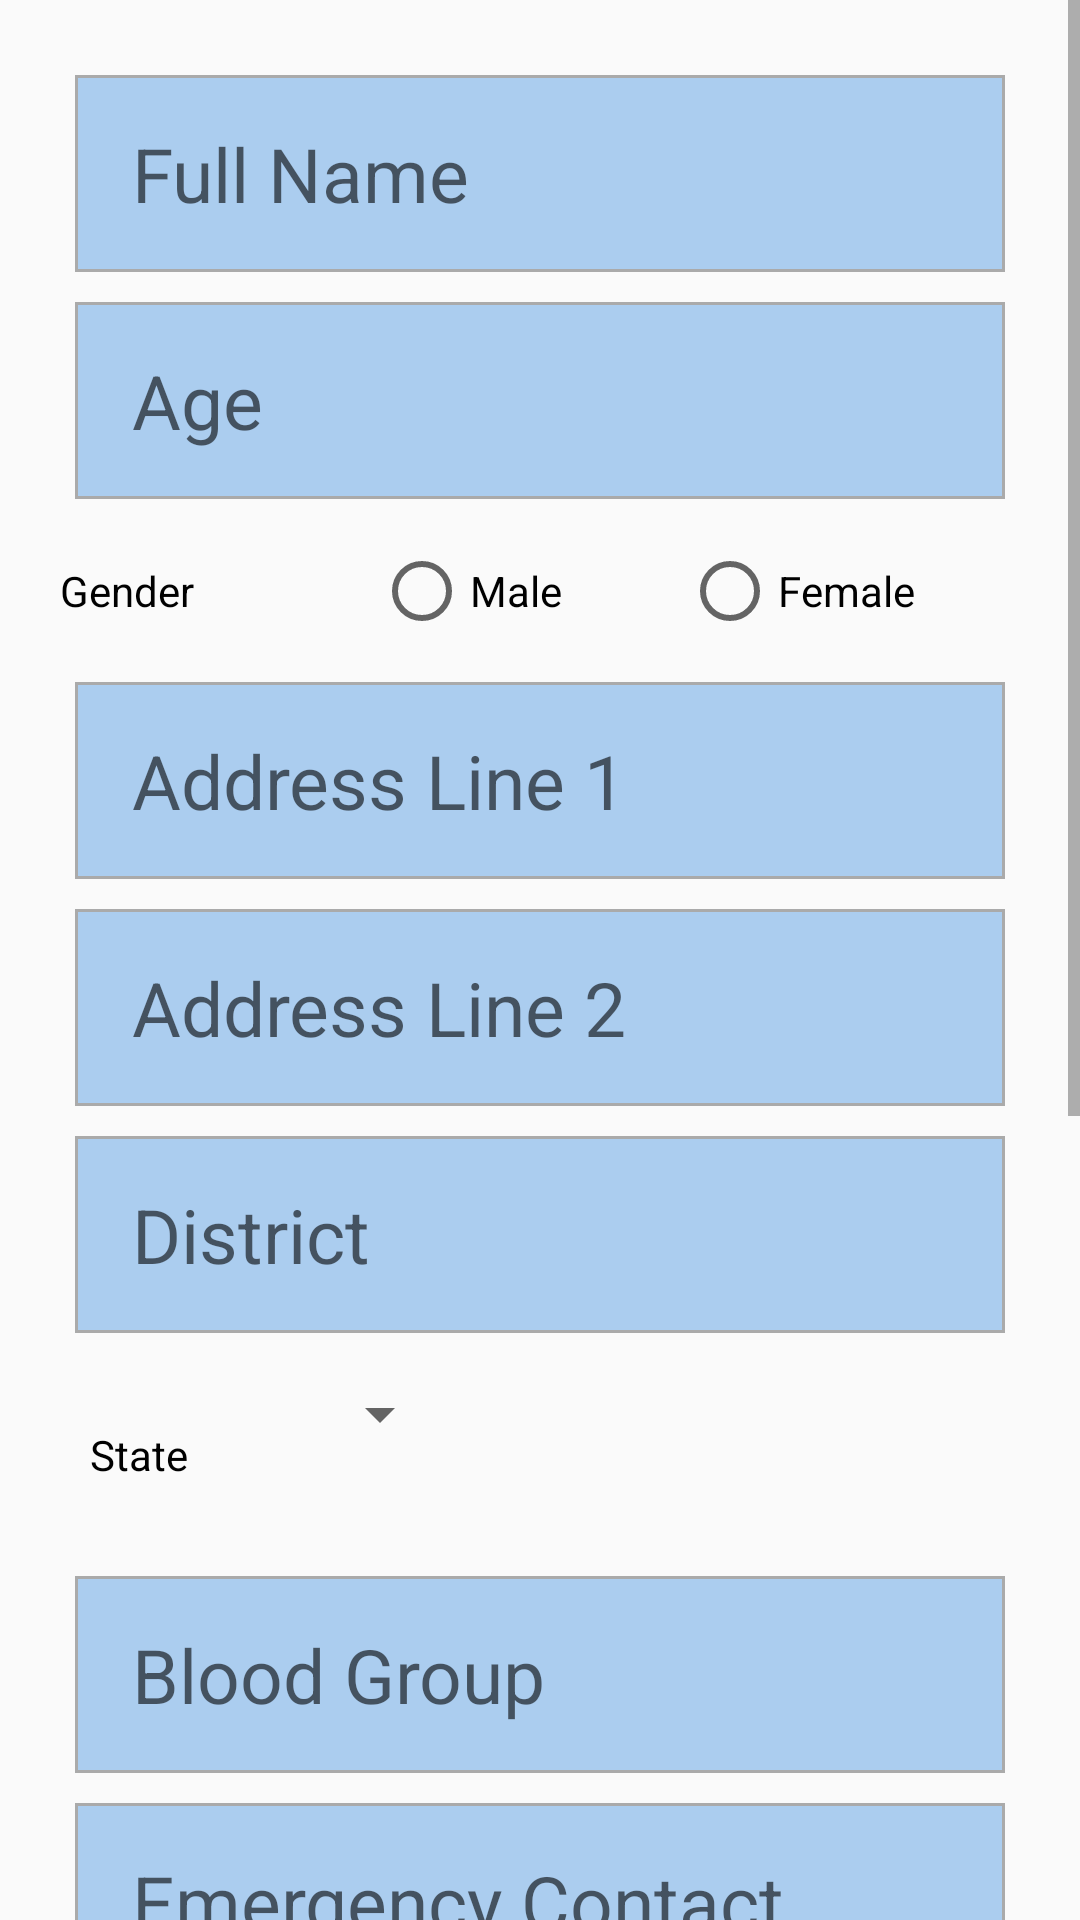

Android layout source for this screen:
<!-- AndroidManifest.xml: application theme AppTheme -->
<!-- res/layout/activity_registration.xml -->
<?xml version="1.0" encoding="utf-8"?>
<ScrollView
    xmlns:android="http://schemas.android.com/apk/res/android"
    android:layout_height="match_parent"
    android:layout_width="match_parent">
<LinearLayout xmlns:android="http://schemas.android.com/apk/res/android"
    xmlns:app="http://schemas.android.com/apk/res-auto"
    xmlns:tools="http://schemas.android.com/tools"
    android:layout_width="match_parent"
    android:layout_height="match_parent"
    android:orientation="vertical"
    android:padding="20dp"
    android:gravity="center"
    tools:context=".RegistrationActivity">

    <EditText
        android:layout_width="match_parent"
        android:layout_height="wrap_content"
        android:hint="   Full Name"
        android:textSize="25dp"
        android:layout_margin="5dp"
        android:id="@+id/full_name"
        android:paddingVertical="16dp"

        android:background="@drawable/edittext_background"
        />
    <EditText
        android:layout_width="match_parent"
        android:layout_height="wrap_content"
        android:hint="   Age"
        android:textSize="25sp"
        android:layout_margin="5dp"
        android:paddingVertical="16dp"
        android:background="@drawable/edittext_background"

        android:id="@+id/txt_age"/>
    <RadioGroup xmlns:android="http://schemas.android.com/apk/res/android"
        android:layout_width="match_parent"
        android:layout_height="wrap_content"
        android:tooltipText="Gender"
        android:orientation="horizontal">
        <TextView
            android:layout_width="wrap_content"
            android:layout_height="wrap_content"
            android:text="Gender"
            android:paddingVertical="16dp"
            android:paddingRight="40dp"
            android:textColor="#000000"
            />
        <RadioButton android:id="@+id/radio_male"
            android:layout_width="wrap_content"
            android:layout_height="wrap_content"
            android:text="Male"
            android:layout_marginHorizontal="20dp"
            android:onClick="onRadioButtonClicked"/>
        <RadioButton android:id="@+id/radio_female"
            android:layout_width="wrap_content"
            android:layout_height="wrap_content"
            android:text="Female"
            android:layout_marginHorizontal="20dp"
            android:onClick="onRadioButtonClicked"/>

    </RadioGroup>

    <EditText
        android:layout_width="match_parent"
        android:layout_height="wrap_content"
        android:hint="   Address Line 1"
        android:textSize="25dp"
        android:layout_margin="5dp"
        android:paddingVertical="16dp"
        android:background="@drawable/edittext_background"
        android:id="@+id/txt_add_line_1"/>
    <EditText
        android:layout_width="match_parent"
        android:layout_height="wrap_content"
        android:hint="   Address Line 2"
        android:textSize="25dp"
        android:layout_margin="5dp"
        android:paddingVertical="16dp"

        android:background="@drawable/edittext_background"

        android:id="@+id/txt_add_line_2"/>
    <EditText
        android:layout_width="match_parent"
        android:layout_height="wrap_content"
        android:hint="   District"
        android:textSize="25dp"
        android:layout_margin="5dp"
        android:paddingVertical="16dp"

        android:background="@drawable/edittext_background"

        android:id="@+id/get_district"/>
    <LinearLayout
        android:layout_width="match_parent"
        android:layout_height="wrap_content"
        android:layout_margin="10dp"
        android:orientation="horizontal">
        <TextView
            android:layout_width="wrap_content"
            android:layout_height="wrap_content"
            android:text="State"
            android:paddingVertical="16dp"
            android:textSize="14sp"
            android:textColor="#000000"
            android:paddingRight="40dp"
            />
        <Spinner
            android:layout_width="wrap_content"
            android:layout_height="wrap_content"
            android:id="@+id/spinner_choose_state"

            />
    </LinearLayout>

    <EditText
        android:layout_width="match_parent"
        android:layout_height="wrap_content"
        android:hint="   Blood Group"
        android:textSize="25dp"
        android:paddingVertical="16dp"

        android:layout_margin="5dp"
        android:background="@drawable/edittext_background"

        android:id="@+id/blood_group"/>

    <EditText
        android:layout_width="match_parent"
        android:layout_height="wrap_content"
        android:hint="   Emergency Contact Number"
        android:textSize="25dp"
        android:paddingVertical="16dp"

        android:background="@drawable/edittext_background"

        android:layout_margin="5dp"
        android:id="@+id/emergency_contact_number"/>












    <androidx.appcompat.widget.AppCompatEditText
        android:layout_width="match_parent"
        android:layout_height="150dp"/>
    <LinearLayout
        android:layout_width="match_parent"
        android:layout_height="wrap_content"
        android:orientation="horizontal"
        >
        <ImageView
            android:layout_width="100dp"
            android:layout_height="100dp"
            android:src="@drawable/gps_vector"
            ></ImageView>
        <Button
            android:layout_width="match_parent"
            android:layout_height="100dp"
            android:textSize="30dp"
            android:text="Set Home Location"
            android:textAllCaps="false"
            android:background="@color/design_default_color_background"
            android:layout_margin="5dp"
            />
    </LinearLayout>

    <Button
        android:id="@+id/register_button"
        android:layout_width="match_parent"
        android:layout_height="wrap_content"
        android:textSize="30dp"
        android:text="Register"
        android:textColor="#ffffff"
        android:padding="25dp"
        android:background="#2c3e50"

        android:layout_margin="15dp"
        />



</LinearLayout>
</ScrollView>
<!-- resources referenced by this layout -->
<resources>
  <!-- drawable edittext_background (drawable) -->
  <shape xmlns:android="http://schemas.android.com/apk/res/android">
  
      <corners android:radius="0dp"/>
      <stroke android:width="1dp" android:color="@android:color/darker_gray"
  
          />
      <solid
          android:color="#abcdef"
          ></solid>
  </shape>
  <!-- drawable gps_vector (drawable) -->
  <vector android:alpha="0.9" android:height="24dp"
      android:viewportHeight="24.0" android:viewportWidth="24.0"
      android:width="24dp" xmlns:android="http://schemas.android.com/apk/res/android">
      <path android:fillColor="#FF000000" android:pathData="M12,2C8.13,2 5,5.13 5,9c0,5.25 7,13 7,13s7,-7.75 7,-13c0,-3.87 -3.13,-7 -7,-7zM12,11.5c-1.38,0 -2.5,-1.12 -2.5,-2.5s1.12,-2.5 2.5,-2.5 2.5,1.12 2.5,2.5 -1.12,2.5 -2.5,2.5z"/>
  </vector>
  <style name="AppTheme" parent="Theme.AppCompat.Light.DarkActionBar">
          
          <item name="colorPrimary">@color/colorPrimary</item>
          <item name="colorPrimaryDark">@color/colorPrimaryDark</item>
          <item name="colorAccent">@color/colorAccent</item>
      </style>
  <color name="colorPrimary">#B26CCB9A</color>
  <color name="colorPrimaryDark">#3700B3</color>
  <color name="colorAccent">#03DAC5</color>
</resources>
